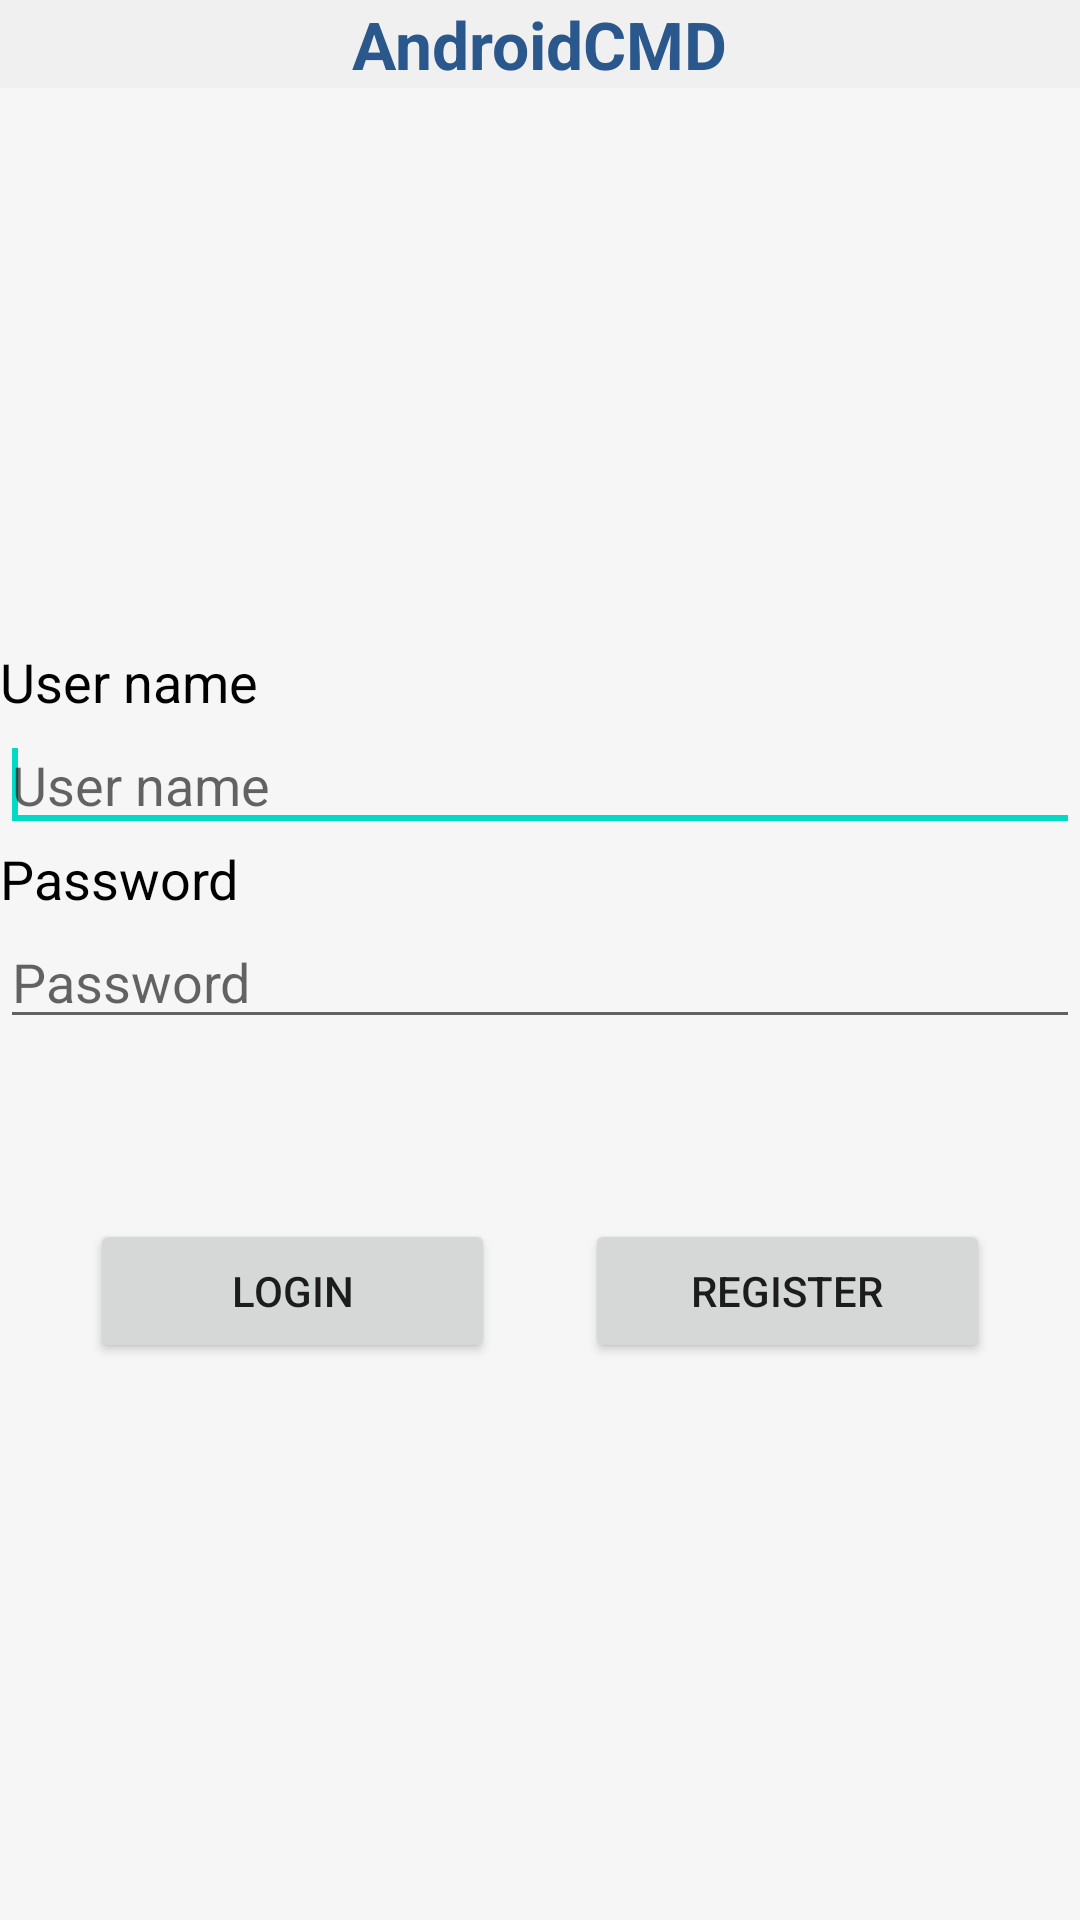

Write the Android layout XML for this screen, with the resource values it uses.
<!-- AndroidManifest.xml: fallback theme Theme.MaterialComponents.DayNight.NoActionBar -->
<!-- res/layout/login.xml -->
<?xml version="1.0" encoding="utf-8"?>

<LinearLayout xmlns:android="http://schemas.android.com/apk/res/android"
    android:id="@+id/LinearLayout1"
    android:layout_width="fill_parent"
    android:layout_height="fill_parent"
    android:orientation="vertical" 
    android:background="@color/grey">

    <TextView
        android:id="@+id/textView1"
        android:layout_width="wrap_content"
        android:layout_height="wrap_content"
        android:layout_gravity="center"
        android:text="@string/title"
        android:textAppearance="?android:attr/textAppearanceLarge" 
        android:textColor="@color/title" 
        android:textStyle="bold"/>

    <FrameLayout android:layout_width="fill_parent" 
		android:layout_height="fill_parent">	
	    <LinearLayout
	        android:id="@+id/LinearLayout2"
	        android:layout_width="fill_parent"
	        android:layout_height="fill_parent"
	        android:gravity="center_vertical"
	        android:orientation="vertical" 
			android:background="@color/blue_grey">
	
		    <TextView
		        android:id="@+id/textView2"
		        android:layout_width="wrap_content"
		        android:layout_height="wrap_content"
		        android:text="@string/username"
		        android:textAppearance="?android:attr/textAppearanceMedium" 
		        android:textColor="@color/black" />
		
		    <EditText
		        android:id="@+id/username"
		        android:layout_width="match_parent"
		        android:layout_height="wrap_content" 
		        android:hint="@string/username">
		
		        <requestFocus />
		    </EditText>
		
		    <TextView
		        android:id="@+id/textView3"
		        android:layout_width="wrap_content"
		        android:layout_height="wrap_content"
		        android:text="@string/password"
		        android:textAppearance="?android:attr/textAppearanceMedium" 
		        android:textColor="@color/black"/>
		
		    <EditText
		        android:id="@+id/password"
		        android:layout_width="match_parent"
		        android:layout_height="wrap_content"
		        android:inputType="textPassword" 
		        android:hint="@string/password"/>
		    
		    <TextView
				android:id="@+id/nullid"
		        android:layout_width="30dp"
		        android:layout_height="60dp" />
	
		    <LinearLayout
		        android:layout_width="match_parent"
		        android:layout_height="wrap_content"
		        android:layout_marginBottom="0dp"
		        android:gravity="bottom|center_vertical" >
	
		        <TextView
		            android:id="@+id/nullidbtn1"
		            android:layout_width="30dp"
		            android:layout_height="wrap_content" />
	
		        <Button
		            android:id="@+id/login"
		            android:layout_width="wrap_content"
		            android:layout_height="wrap_content"
		            android:layout_gravity="center"
		            android:layout_weight="0.13"
		            android:text="@string/login" />
	
		        <TextView
		            android:id="@+id/nullidbtn2"
		            android:layout_width="30dp"
		            android:layout_height="wrap_content" />
	
		        <Button
		            android:id="@+id/register"
		            android:layout_width="wrap_content"
		            android:layout_height="wrap_content"
		            android:layout_weight="0.13"
		            android:text="@string/register" />
	
		        <TextView
		            android:id="@+id/nullidbtn3"
		            android:layout_width="30dp"
		            android:layout_height="wrap_content" />
		    </LinearLayout>
		    
		</LinearLayout>
		
		<FrameLayout android:layout_width="fill_parent" 
			android:layout_height="fill_parent">				
			<com.sorin.mobilecmd.androidcmd.util.TransparentPanel
				android:id="@+id/loading" 
				android:orientation="vertical"
		   	    android:layout_width="fill_parent"
		       	android:layout_height="fill_parent"
		       	android:gravity="center"
		       	android:padding="1dip"		       	
		       	android:visibility="gone"
		       	android:background="@drawable/bkg">
		       	<ProgressBar style="?android:attr/progressBarStyleSmall"	        	 
		       	 		 android:layout_width="wrap_content"
		       	 		 android:layout_height="wrap_content"        	         	
		   		 		 android:indeterminate="true" />
		    	<TextView android:layout_width="wrap_content"
					android:layout_height="wrap_content"
					android:layout_marginTop="5dip"			
					android:textColor="#ffffff" 
					android:text="@string/loading" />
		    </com.sorin.mobilecmd.androidcmd.util.TransparentPanel>		
		</FrameLayout>
	</FrameLayout>
</LinearLayout>
<!-- resources referenced by this layout -->
<resources>
  <color name="black">#000</color>
  <color name="blue_grey">#f7f6f6</color>
  <color name="grey">#f0f0f0</color>
  <color name="title">#2a578c</color>
  <string name="loading">Loading. Please wait …</string>
  <string name="login">Login</string>
  <string name="password">Password</string>
  <string name="register">Register</string>
  <string name="title">AndroidCMD</string>
  <string name="username">User name</string>
</resources>
